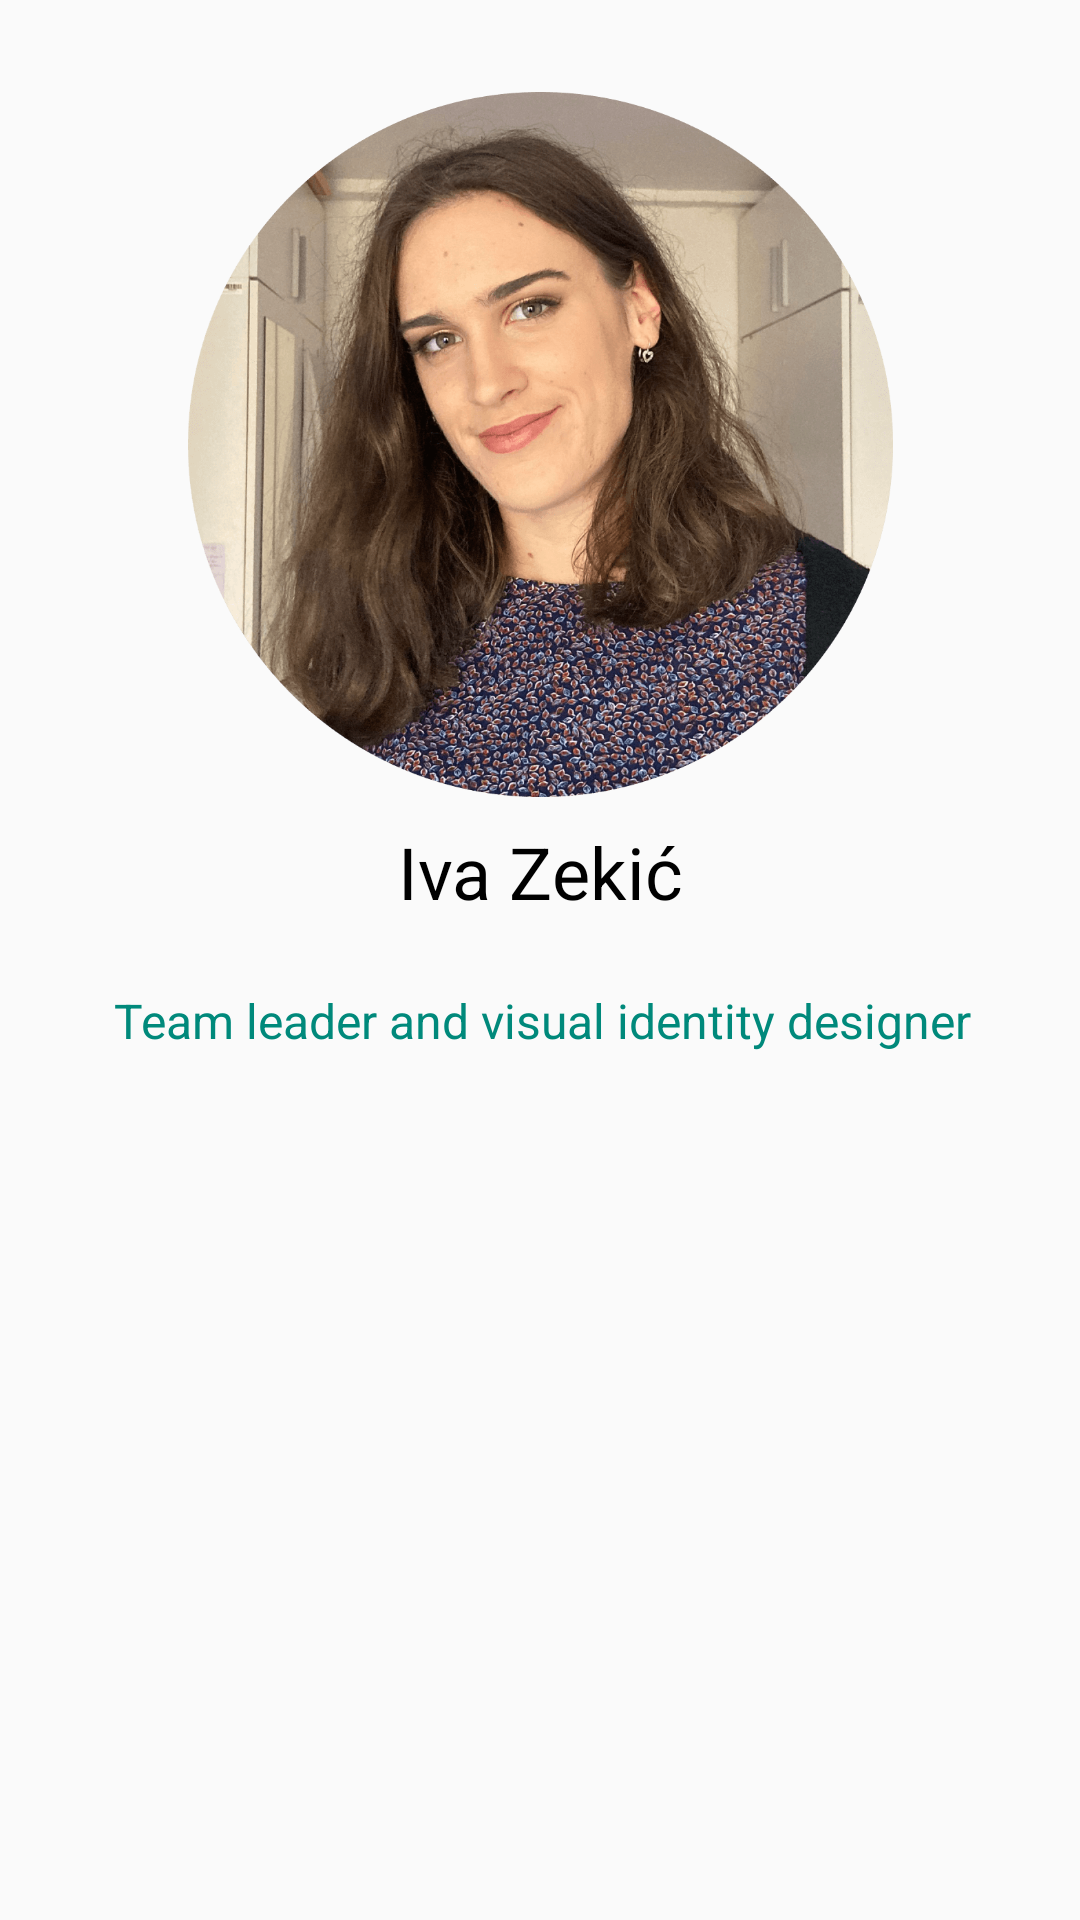

Reconstruct the res/layout file that produces this screen, plus the resources it refers to.
<!-- AndroidManifest.xml: application theme Theme.ShoppingEyes -->
<!-- res/layout/fragment_iva.xml -->
<?xml version="1.0" encoding="utf-8"?>
<androidx.constraintlayout.widget.ConstraintLayout xmlns:android="http://schemas.android.com/apk/res/android"
    xmlns:app="http://schemas.android.com/apk/res-auto"
    xmlns:tools="http://schemas.android.com/tools"
    android:id="@+id/frameLayout5"
    android:layout_width="match_parent"
    android:layout_height="match_parent"
    tools:context=".Iva">

    <ImageView
        android:id="@+id/imageView5"
        android:layout_width="251dp"
        android:layout_height="235dp"
        android:src="@drawable/iva"
        app:layout_constraintBottom_toBottomOf="parent"
        app:layout_constraintEnd_toEndOf="parent"
        app:layout_constraintStart_toStartOf="parent"
        app:layout_constraintTop_toTopOf="parent"
        app:layout_constraintVertical_bias="0.076" />

    <TextView
        android:id="@+id/textView8"
        android:layout_width="191dp"
        android:layout_height="55dp"
        android:text="Iva Zekić"
        android:textAlignment="center"
        android:textColor="#000000"
        android:textSize="24sp"
        app:layout_constraintBottom_toBottomOf="parent"
        app:layout_constraintEnd_toEndOf="@+id/imageView5"
        app:layout_constraintStart_toStartOf="@+id/imageView5"
        app:layout_constraintTop_toBottomOf="@+id/imageView5"
        app:layout_constraintVertical_bias="0.027" />

    <TextView
        android:id="@+id/textView9"
        android:layout_width="wrap_content"
        android:layout_height="wrap_content"
        android:text="Team leader and visual identity designer"
        android:textColor="@color/green"
        android:textSize="16sp"
        app:layout_constraintBottom_toBottomOf="parent"
        app:layout_constraintEnd_toEndOf="@+id/textView8"
        app:layout_constraintHorizontal_bias="0.496"
        app:layout_constraintStart_toStartOf="@+id/textView8"
        app:layout_constraintTop_toBottomOf="@+id/textView8"
        app:layout_constraintVertical_bias="0.0" />

</androidx.constraintlayout.widget.ConstraintLayout>
<!-- resources referenced by this layout -->
<resources>
  <color name="green">#00897b</color>
  <!-- drawable iva: png bitmap (drawable-v24, 445820 bytes) -->
  <style name="Theme.ShoppingEyes" parent="Theme.AppCompat.DayNight.DarkActionBar">
          <item name="colorPrimary">@android:color/transparent</item>
          <item name="colorPrimaryVariant">@android:color/transparent</item>
          <item name="colorOnPrimary">@color/white</item>
          <item name="colorSecondary">@color/teal_200</item>
          <item name="colorSecondaryVariant">@color/teal_700</item>
          <item name="colorOnSecondary">@color/white</item>
          <item name="android:statusBarColor" tools:targetApi="l">?attr/colorPrimaryVariant</item>
          <item name="actionBarSize">80dp</item>
          <item name="titleTextColor">@color/white</item>
          <item name="iconTint">@color/white</item>
          <item name="iconSize">70dp</item>
          <item name="colorControlActivated">@color/teal_200</item>
          <item name="android:colorForeground">@color/blackHC</item>
      </style>
  <color name="white">#FFFFFFFF</color>
  <color name="teal_200">#FF03DAC5</color>
  <color name="teal_700">#038FA3</color>
  <color name="blackHC">#212121</color>
</resources>
